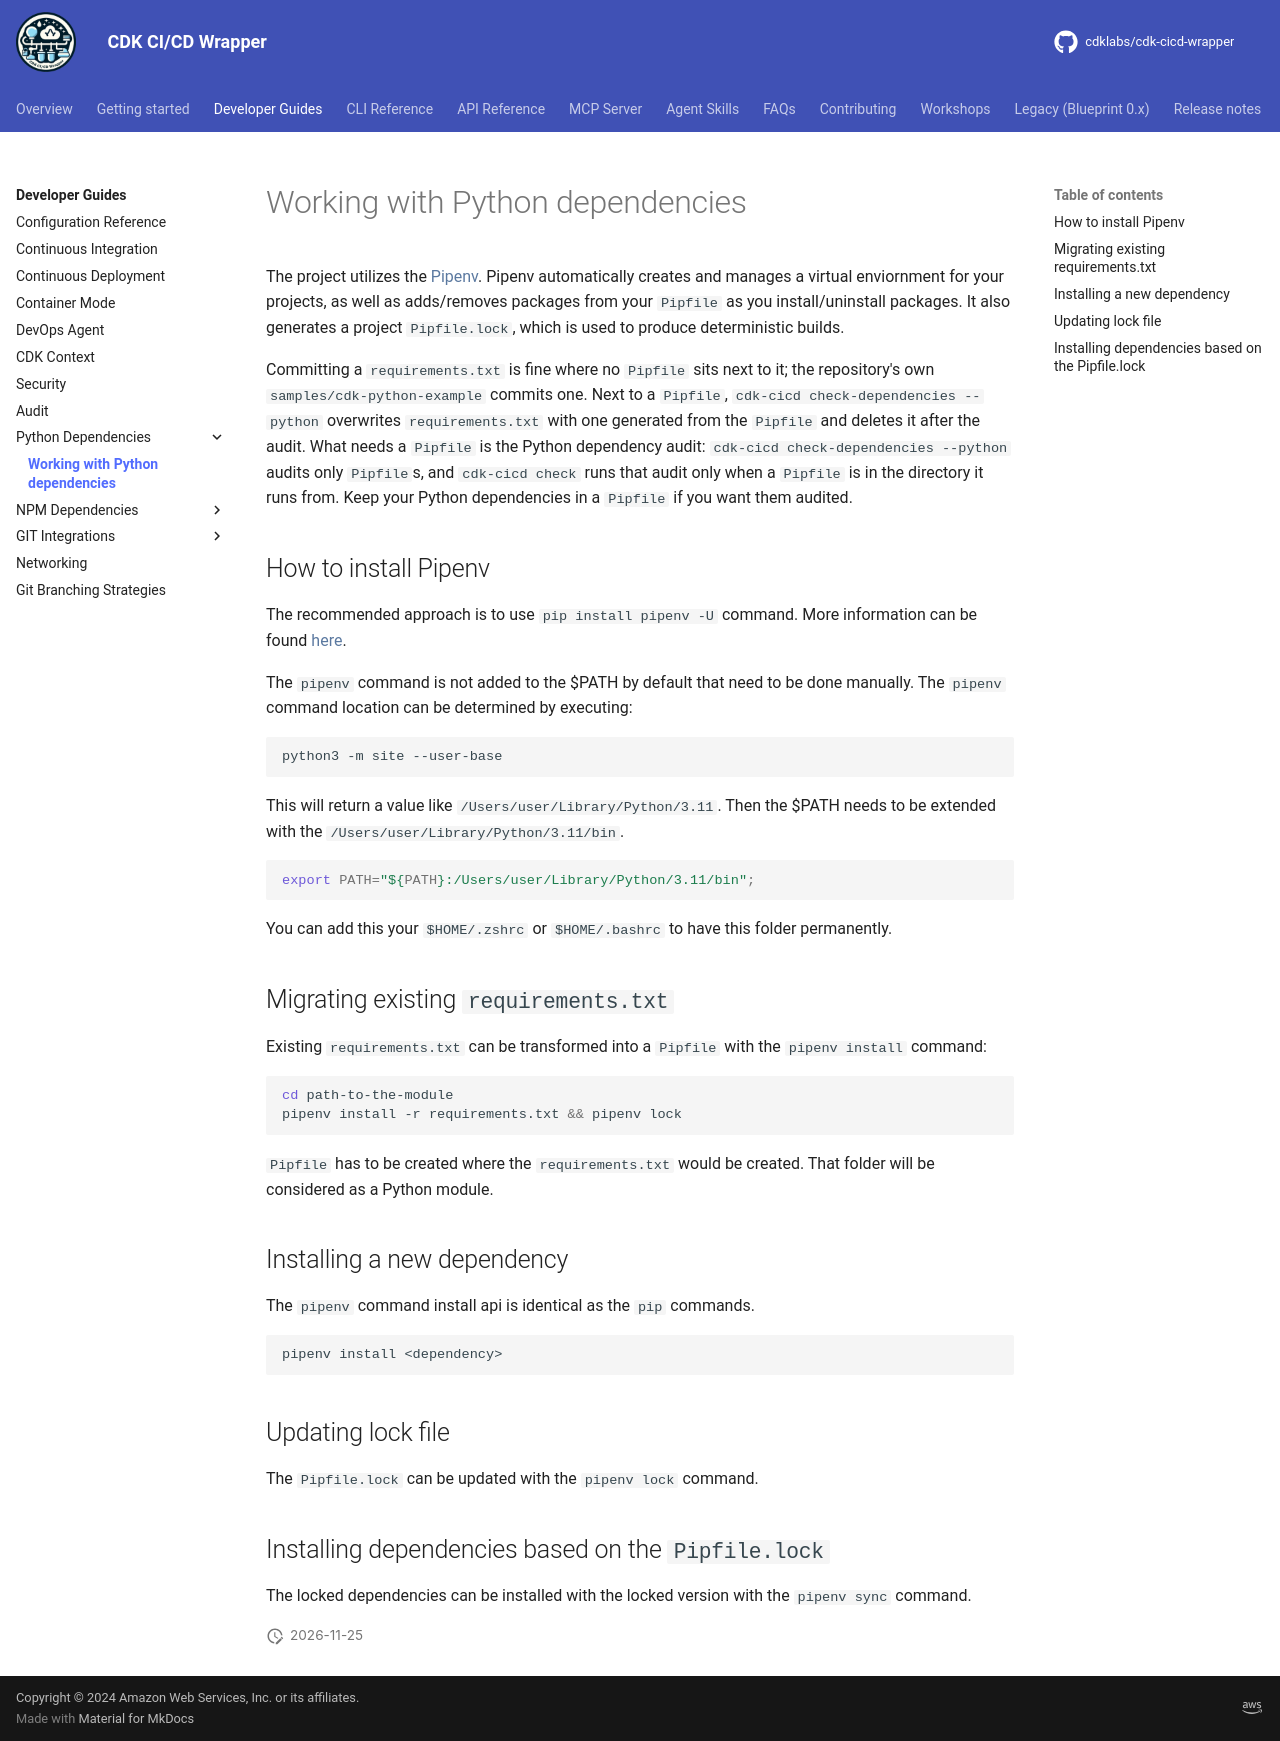

repository: cdklabs/cdk-cicd-wrapper · page: developer_guides/python_dependencies.html · generator: mkdocs

# Working with Python dependencies

The project utilizes the [Pipenv](https://pipenv.pypa.io/en/latest/). Pipenv automatically creates and manages a virtual enviornment for your projects, as well as adds/removes packages from your `Pipfile` as you install/uninstall packages. It also generates a project `Pipfile.lock`, which is used to produce deterministic builds.

Committing a `requirements.txt` is fine where no `Pipfile` sits next to it; the repository's own `samples/cdk-python-example` commits one. Next to a `Pipfile`, `cdk-cicd check-dependencies --python` overwrites `requirements.txt` with one generated from the `Pipfile` and deletes it after the audit. What needs a `Pipfile` is the Python dependency audit: `cdk-cicd check-dependencies --python` audits only `Pipfile`s, and `cdk-cicd check` runs that audit only when a `Pipfile` is in the directory it runs from. Keep your Python dependencies in a `Pipfile` if you want them audited.

## How to install Pipenv

The recommended approach is to use `pip install pipenv -U` command. More information can be found [here](https://pipenv.pypa.io/en/latest/installation/#installing-pipenv).

The `pipenv` command is not added to the $PATH by default that need to be done manually. The `pipenv` command location can be determined by executing:

```bash
python3 -m site --user-base
```

This will return a value like `/Users/user/Library/Python/3.11`. Then the $PATH needs to be extended with the `/Users/user/Library/Python/3.11/bin`.

```bash
export PATH="${PATH}:/Users/user/Library/Python/3.11/bin";
```

You can add this your `$HOME/.zshrc` or `$HOME/.bashrc` to have this folder permanently.

## Migrating existing `requirements.txt`

Existing `requirements.txt` can be transformed into a `Pipfile` with the `pipenv install` command:

```bash
cd path-to-the-module
pipenv install -r requirements.txt && pipenv lock
```

`Pipfile` has to be created where the `requirements.txt` would be created. That folder will be considered as a Python module.

## Installing a new dependency

The `pipenv` command install api is identical as the `pip` commands.

```bash
pipenv install <dependency>
```

## Updating lock file

The `Pipfile.lock` can be updated with the `pipenv lock` command.

## Installing dependencies based on the `Pipfile.lock`

The locked dependencies can be installed with the locked version with the `pipenv sync` command.
